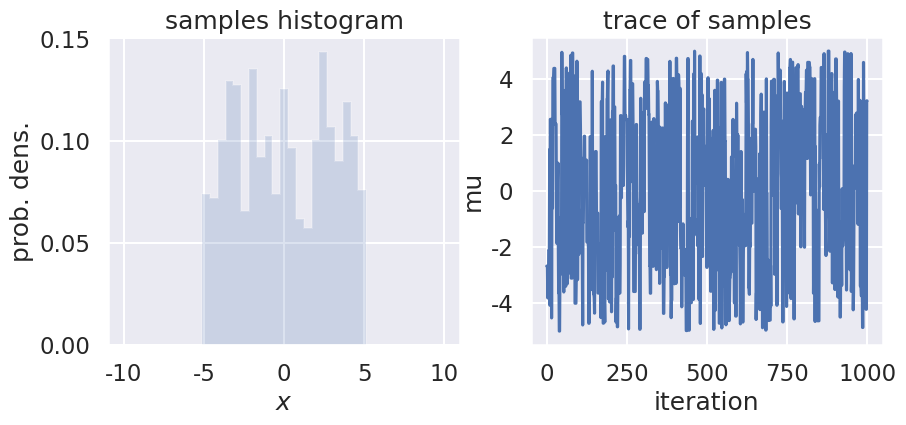
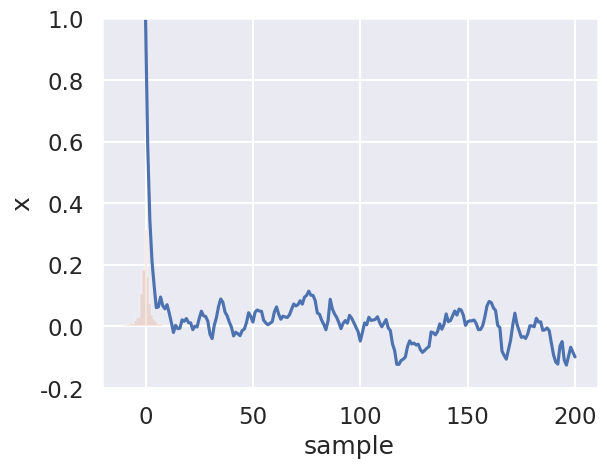
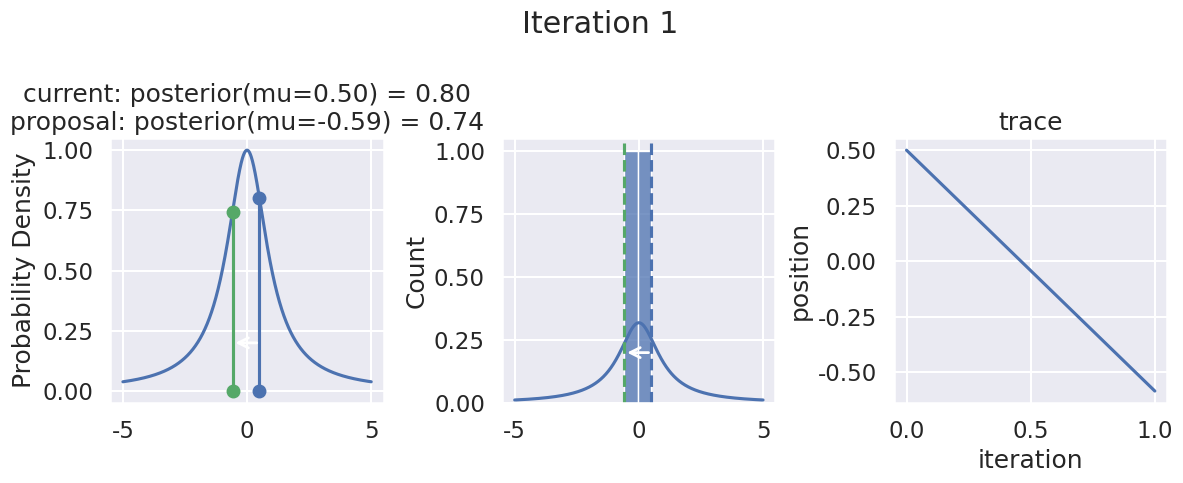
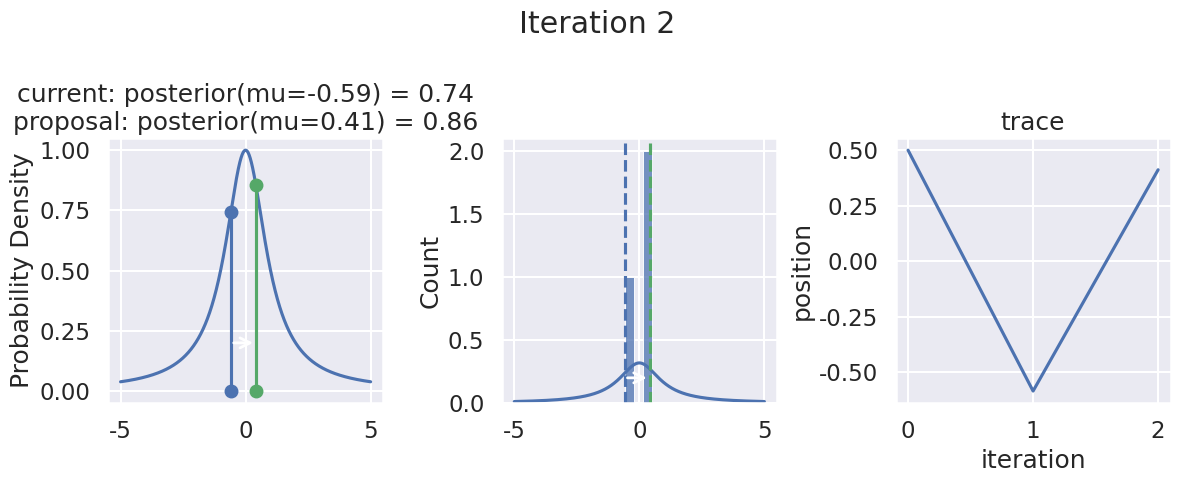
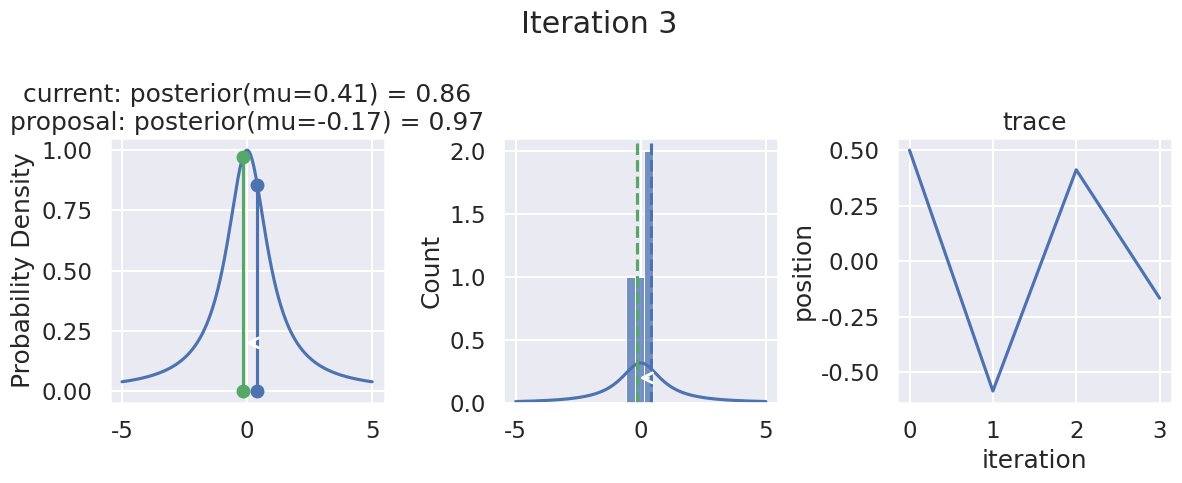
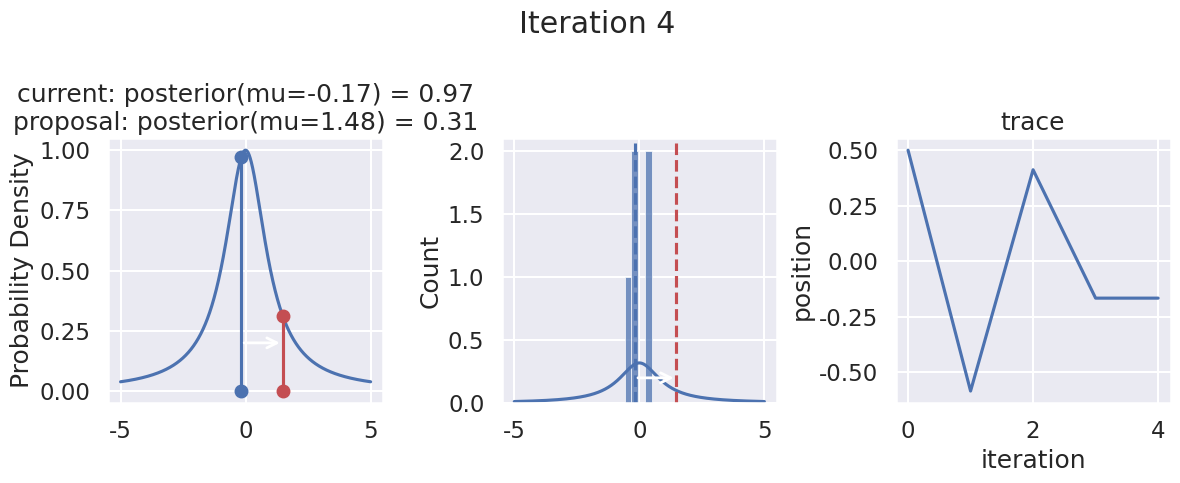
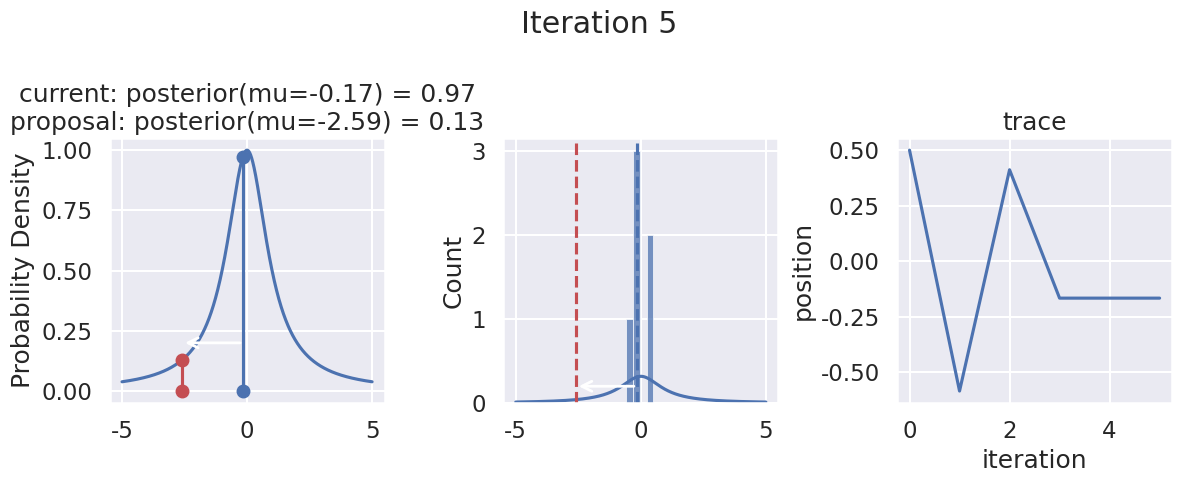
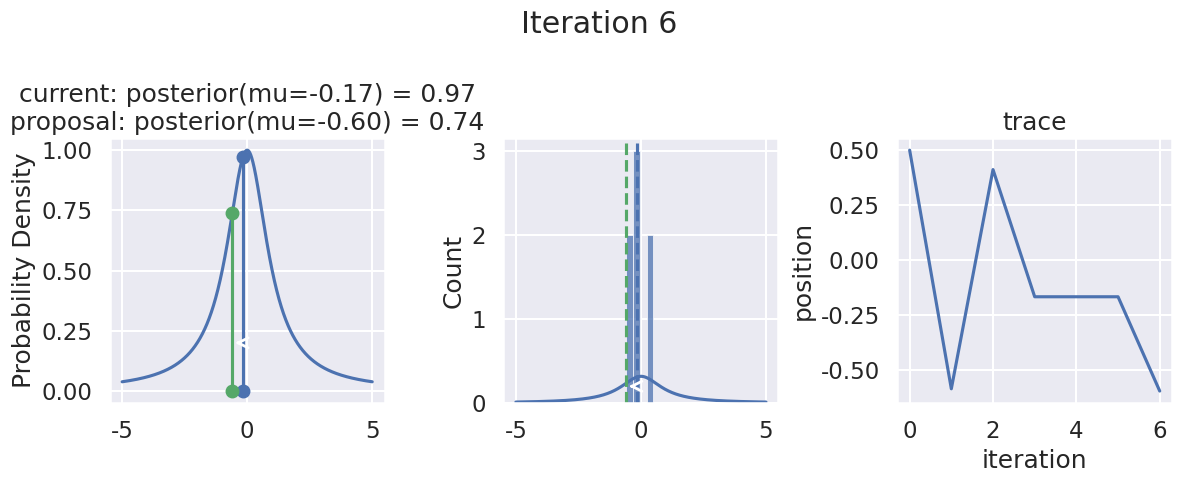
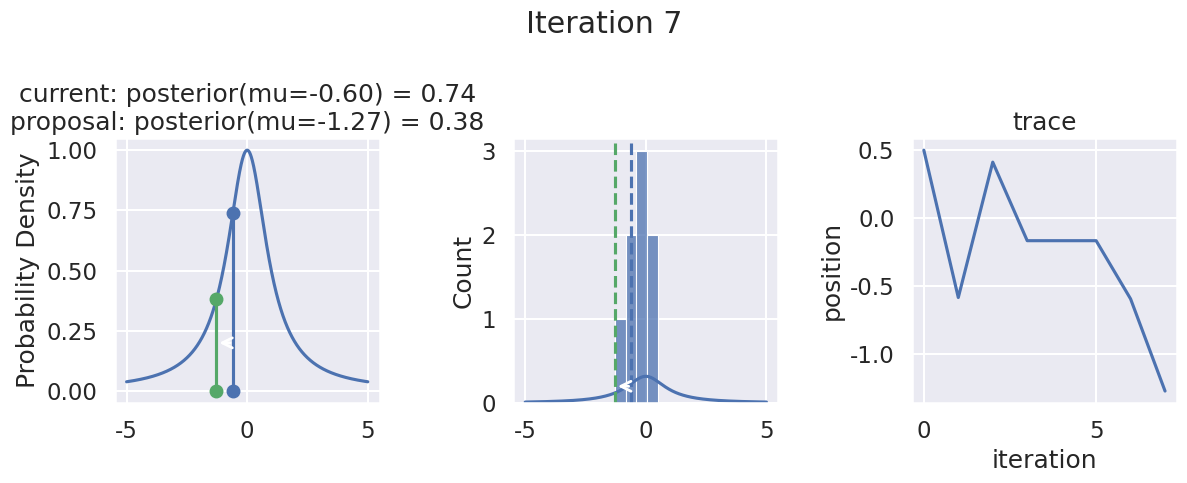
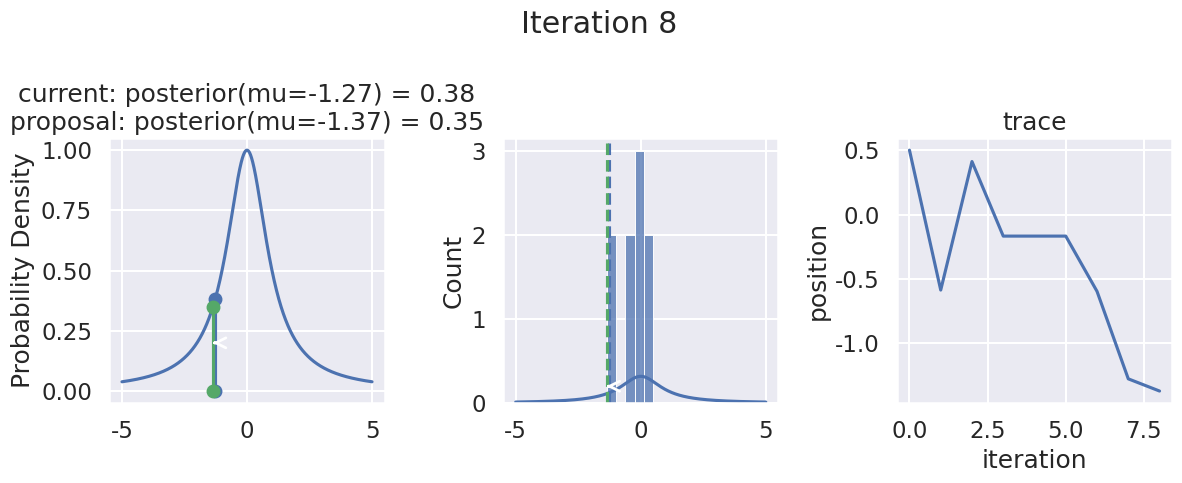
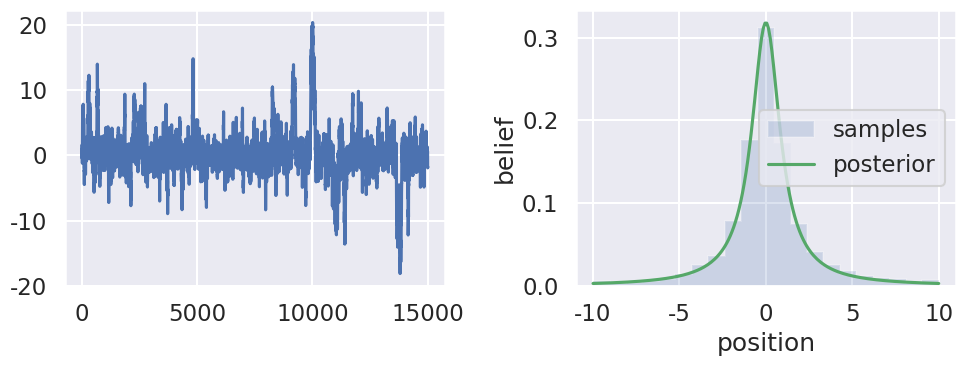

Write Python code to recreate these figures, in order.
#!/usr/bin/env python
# coding: utf-8

# # Exercise: Random walk
# 
# Adapted from the TALENT course on Learning from Data: Bayesian Methods and Machine Learning
# [redacted]
# 
# [redacted]

# ### Import of modules

# In[1]:


import numpy as np
import matplotlib.pyplot as plt
get_ipython().run_line_magic('matplotlib', 'inline')

# Not really needed, but nicer plots
import seaborn as sns
sns.set()
sns.set_context("talk")


# In[2]:


# Modules needed for this exercise
from scipy.stats import norm
from scipy.stats import cauchy


# ## Part 1: Random walk in [-5,5] region
# We will make a random walk in the bounded region [-5,5] according to the following algorithm:
# 1. Start in some position
# 2. Draw a random number from a normal distribution centered at the current position and a width that we set beforehand.
# 3. Move to the proposed position unless it is outside of the region boundaries (in which case we stay at the current position, adding it again to the list of visited positions)

# In[3]:


def sampler(start_pos, no_of_samples=4, proposal_width=.2):
    samples=[]
    current_position = start_pos
    for i in range(no_of_samples):
        # suggest new position
        proposed_position = norm(current_position, proposal_width).rvs()

        accept = (np.abs(proposed_position)<5)
        
        if accept:
            # Update position
            current_position = proposed_position
        
        samples.append(current_position)
        
    return np.array(samples)


# Collect a large number of samples according to the above procedure. Plot a histogram and the trace of the collected samples.

# In[4]:


# for reproducibility
np.random.seed()
samples = sampler(0.,no_of_samples=1000, proposal_width=5)

fig, (ax1, ax2) = plt.subplots(ncols=2, figsize=(10, 4))
ax1.hist(samples, density=True, histtype='stepfilled', alpha=0.2, 
         range=(-10,10),bins=41)
ax1.set(xlabel=r'$x$', ylabel='prob. dens.', title='samples histogram')
ax2.plot(samples)
ax2.set(xlabel='iteration', ylabel='mu', title='trace of samples');


# ### Questions
# 
# * What distribution does the probability density as represented by the histogram resemble?
# * Try increasing and decreasing the number of samples.
# * Study the algorithm closely and find the line where the current position is added again to the list of samples if the proposed position is outside the hard-wall boundary. What happens if you change this so that the proposed step is just ignored and no position gets added to the list of samples for that iteration? 
# * What happens if you try with another proposal distribution, e.g. a uniform one?
# * What happens if you decrease the width of the proposal distribution?

# When answering the last question you probably did find that the proposal changed quite drastically when using the same number of samples, but taking much shorter steps. This is a consequence of the collected samples being *correlated*. 
# 
# We can define the autocorrelation function $\rho(h)$ from the list of samples $X$, where $X_t$ is sample $t$ and $X_{t+h}$ is a shifted version of $X_t$ with $h$ being called the *lag*
# $$
# \rho(h) = \frac{\sum_\mathrm{overlap} \left[ (X_t - \bar{X}) (X_{t+h} - \bar{X})\right]}
# {\sqrt{ \sum_\mathrm{overlap} (X_t - \bar{X})^2 } \sqrt{ \sum_\mathrm{overlap} (X_{t+h} - \bar{X})^2 }}
# $$
# The summation is carried out over the subset of samples that overlap.

# In[5]:


def autocorrelation(chain, max_lag=100):
    dimension = len(chain)
    acors = np.empty(max_lag+1)
    if max_lag > len(chain)/5:
        warnings.warn('max_lag is more than one fifth the chain length')
    # Create a copy of the chain with average zero
    chain1d = chain - np.average(chain)
    for lag in range(max_lag+1):
        unshifted = None
        shifted = chain1d[lag:]
        if 0 == lag:
            unshifted = chain1d
        else:
            unshifted = chain1d[:-lag]
        normalization = np.sqrt(np.dot(unshifted, unshifted))
        normalization *= np.sqrt(np.dot(shifted, shifted))
        acors[lag] = np.dot(unshifted, shifted) / normalization
    return acors


# Study the behavior of the autocorrelation function (ACF) $\rho(h)$ 
# * First, take a minute to get a feeling for the definition of the ACF. Try to describe the operation that is performed in words.
# * What happens when the proposal width is large/small/intermediate?
# * What does it mean when the autocorrelation is large/small?
# * It is often observed that $\rho(h)$ is roughly exponential so that we can define an autocorrelation time $\tau$ according to
# $$
# \rho(h) \sim \exp(-h/\tau).
# $$
# Extract $\tau$ for some different choices of the proposal width.

# In[6]:


import warnings


# In[7]:


acors = autocorrelation(samples,max_lag=200)
fig, ax = plt.subplots()
ax.plot(acors);
ax.set(xlabel='lag', ylabel='autocorrelation', ylim=(-.2, 1));


# In[ ]:





# ## Part 2: MCMC sampling of a Lorentzian pdf using the random walk Metropolis algorithm

# In the previous example we performed a random walk and accepted all steps unless they were outside a hard-wall boundary. This corresponds to a situation where all positions within that region is equally probable, and all positions outside have probability zero. 
# 
# * What pdf does that situation correspond to?
# 
# Now, let us try another situation in which we have some function that tells us the (possibly unnormalized) probability of a given position. We will assume a known, specific form of this pdf, namely a Lorentzian (Cauchy) distribution, but it might just as well be some very complicated function that can only be evaluated numerically. All that is needed is some function that, for each position in the parameter space, returns a probability.
# 
# Let us start by studying the pdf that we will be sampling from using a random walk (using the Metropolis algorithm outlined below). 

# In[8]:


# Draw a number of random samples from the standard Cauchy
r = cauchy.rvs(size=1000)
plt.hist(r, density=True, histtype='stepfilled', alpha=0.2, 
         range=(-10,10),bins=21);


# ### Questions:
# This histogram corresponds to a finite sample from the pdf of a standard Cauchy (Lorentzian)
# $$ 
# p(x | \alpha=0, \beta=1) = \frac{1}{\pi(1+x^2)}, 
# $$
# with mean $\alpha=0$ and FWHM $2\beta = 2$.
# 
# - How does this pdf compare with a standard normal distribution $\mathcal{N}(x;\mu=0,\sigma^2=1)$?
# - What is the function of the optional argument 'density=True' in the 'hist' plot function call in the cell above?
# - What happens if you remove the optional 'range' and 'bins' arguments from the 'hist' plot function call in the cell above?
# - Why? How would this look when plotting a histogram for random samples from a standard normal distribution? 

# Let us turn the posterior into a callable function. We will deliberately remove the normalization to make the point that sampling can be made for an unnormalized pdf:

# In[9]:


def posterior_function(x):
    return 1 / (1+x**2)

def normalized_posterior_function(x):
    return 1 / (np.pi * (1+x**2))


# Now on to the sampling. At first, you define the starting parameter position (can be randomly chosen), let's fix it arbitrarily to:
# 
# ```python
# current_position = 1.
# ```
# 
# Then, you propose to move (jump) from that position somewhere else (that's the Markov part). You can be very dumb or very sophisticated about how you come up with that proposal. The Metropolis sampler is very dumb and just takes a sample from a proposal distribution (here we again choose a normal distribution) centered around your current position (i.e. `current_position`) with a certain standard deviation (`proposal_width`) that will determine how far you propose jumps (here we're using `scipy.stats.norm`):
# 
# ```python
# proposal_position = norm(current_position, proposal_width).rvs()
# ```
# 
# Next, you evaluate whether that's a good place to jump to or not. We quantify this by computing the probability of the proposed position in parameter space, i.e. evaluating the posterior pdf at the proposed position. Usually you would use log probabilities but we omit this here.
# 
# ```python
# # Nominator of Bayes' formula
# p_current = posterior(current_position)
# p_proposal = posterior(proposed_position)
# 
# ```
# 
# Up until now, we essentially have a hill-climbing algorithm that would just propose movements into random directions and only accept a jump if the `proposed_position` has higher likelihood than `current_position`. Eventually we'll get to `x = 0` (or close to it) from where no more moves will be possible. However, we want to get a posterior pdf so we'll also have to sometimes accept moves into the other direction. The key trick is by dividing the two probabilities,
# 
# ```python
# p_accept = p_proposal / p_current
# ```
# 
# we get an acceptance probability. Note that the acceptance probability is obtained by dividing the posterior of proposed parameter setting by the posterior of the current parameter setting. This implies that the posterior pdf does not necessarily need to be normalized, the normalization factor will anyway be canceled out. 
# 
# You can see that if `p_proposal` is larger, that probability will be `> 1` and we'll definitely accept. However, if `p_current` is larger, say twice as large, there'll be a 50% chance of moving there which we will decide by drawing a random number:
# 
# ```python
# accept = np.random.rand() < p_accept
# 
# if accept:
#     # Update position
#     current_position = proposed_position
# 
# ```
# 
# This simple procedure gives us samples from the posterior.

# In[10]:


def sampler(posterior_func, no_of_samples=4, start_position=.5, 
            proposal_width=1., plot=False):
    current_position = start_position
    samples = [current_position]
    for i in range(no_of_samples):
        # suggest new position
        proposed_position = norm(current_position, proposal_width).rvs()

        # Compute posteriors of current and proposed position       
        p_current = posterior_func(current_position)
        p_proposal = posterior_func(proposed_position) 
        
        # Acceptance probability
        # Note that this part will be modified in the Metropolis-Hastings algorithm 
        # for which we also consider asymmetric proposal distributions
        p_accept = p_proposal / p_current
        
        # Accept proposal?
        accept = np.random.rand() < p_accept
        
        # Visualization
        if plot:
            assert no_of_samples < 11, "Too many samples for visualization"
            plot_proposal(posterior_func, current_position, p_current, 
                          proposed_position, p_proposal, accept, samples, i)
        
        if accept:
            # Update position
            current_position = proposed_position
        
        samples.append(current_position)
        
    return np.array(samples)

# Function to display
def plot_proposal(posterior_func, current_position, p_current, 
                  proposed_position, p_proposal, accepted, trace, i):
    from copy import copy
    trace = copy(trace)
    fig, (ax1, ax2, ax3) = plt.subplots(ncols=3, figsize=(12, 5))
    fig.suptitle('Iteration %i' % (i + 1))
    x = np.linspace(-5, 5, 5000)
    color = 'g' if accepted else 'r'
        
    # Plot posterior
    ax1.plot(x, posterior_func(x))
    ax1.plot([current_position] * 2, [0, p_current], marker='o', color='b')
    ax1.plot([proposed_position] * 2, [0, p_proposal], marker='o', color=color)
    ax1.annotate("", xy=(proposed_position, 0.2), xytext=(current_position, 0.2),
                 arrowprops=dict(arrowstyle="->", lw=2.))
    ax1.set(ylabel='Probability Density',             title='current: posterior(mu=%.2f) = %.2f\nproposal: posterior(mu=%.2f) = %.2f'             % (current_position, p_current, proposed_position, p_proposal))
    
    if accepted:
        trace.append(proposed_position)
    else:
        trace.append(current_position)
        
    # Posterior histogram
    ax2.plot(x, normalized_posterior_function(x)) # properly normalized
    sns.histplot(trace, kde=False, ax=ax2)
    ax2.axvline(current_position, color='b', linestyle='--', 
                label='current position')
    ax2.axvline(proposed_position, color=color, linestyle='--', 
                label='proposed position')
    ax2.annotate("", xy=(proposed_position, 0.2), xytext=(current_position, 0.2),
                 arrowprops=dict(arrowstyle="->", lw=2.))

    
    ax3.plot(trace)
    ax3.set(xlabel='iteration', ylabel='position', title='trace')
    plt.tight_layout()


# To visualize the sampling, we'll create plots for some quantities that are computed. Each row below is a single iteration through our Metropolis sampler. 
# 
# The first column displays our unnormalized posterior distribution. This is for visualization only, normally we would not be able to plot a nice curve to show the posterior. Here, we plug in our $x$ proposals. The vertical lines represent our current position in blue and our proposed position in either red or green (rejected or accepted, respectively). 
# 
# The second column is our posterior distribution. Here we are displaying the normalized posterior as the blue curve compared to the normalized histogram of samples (green bars) and the move that was just proposed.
# 
# The third column is our trace (i.e. the posterior samples of visited positions that we're generating). Note that we store a sample at each iteration, irrespective of whether the propsal was accepted or rejected. In the latter situation, we keep the previous position and the line just stays constant.
# 
# Note that we always accept moves to relatively more likely $x$ values (in terms of their posterior density), but only sometimes to relatively less likely $x$ values, as can be seen already in the first iteration, and later in iterations 6, 7, and 8 (the iteration number can be found at the top center of each row).

# In[11]:


np.random.seed(123)
samples = sampler(posterior_function, no_of_samples=8, start_position=.5, proposal_width=1., plot=True);


# Now the magic of MCMC is that you just have to do that for a long time, and the samples that are generated in this way come from the posterior distribution of your model. There is a rigorous mathematical proof that guarantees this, which we won't go into detail here.
# 
# To get a sense of what this produces, lets draw a lot of samples and plot them.

# In[12]:


samples = sampler(posterior_function, no_of_samples=15000, start_position=1.)


# In[13]:


fig, (ax1, ax2) = plt.subplots(ncols=2, figsize=(10, 4))

ax1.plot(samples)
ax.set(xlabel='sample', ylabel='x');

ax2.hist(samples[500:], density=True, histtype='stepfilled', alpha=0.2, 
         range=(-10,10), bins=21, label='samples')
x = np.linspace(-10., 10., 200)
ax2.plot(x, normalized_posterior_function(x), 'g', label='posterior')
ax2.set(xlabel='position', ylabel='belief');
ax2.legend();
plt.tight_layout()


# The plot in the left panel is usually called the trace. To get an approximation of the posterior (the reason why we're doing all this), we simply take the histogram of this trace. That histogram is shown in the right panel which then represents our **belief** in the probability density for different `positions`. For comparison we also show (green line) the properly normalized posterior pdf, for which we had a known analytical form in this case.

# ### Questions / tasks
# * Add functionality to extract the acceptance rate (i.e. the fraction of proposed steps that are accepted).
# * Print the acceptance rate and plot the autocorrelation function / autocorrelation time when performing the following studies:
# * Based mainly on empirical studies, Roberts, Gelman, and Gilks (1997) recommend calibrating the acceptance rate to about 25% for a high-dimensional model, and to about 50% for models of one or two dimensions. How can you calibrate the acceptance rate of your MCMC sampler?
# * Try to sample from some other posterior pdf.
# * What happens when you change the proposal distribution: 
#     * Using a different proposal distribution?
#     * What happens if you make it asymmetric around the 'current_position'?
#     * What happens if you stick to the normal distribution as a proposal distribution, but change its width?
# * How would you define that a MCMC algorithm works? What is the property that you are after?
# * The Metropolis algorithm works because it has three properties:
#     * It is _irreducible_
#     * It is _aperiodic_
#     * It is _positive recurrent_
#     
#   What do you think that these properties mean?
# 

# ### Optional task: log probabilities
# Since one often encounters very small probabilities when sampling from some pdf it is usually a good idea to work with log probabilities instead.
# * Modify the code above to employ log-probabilities instead.

# ## Part 3: Detailed balance and the Metropolis-Hastings algorithm

# ### Questions / tasks
# * Write an expression for the Metropolis acceptance probability, $\alpha(X_t, X_{t+1})$, that describes the probability of accepting a proposed step from $X_t$ to $X_{t+1}$. Use the notation $p(X_t | D, I)$ for the probability of drawing sample $X_t$ from the posterior and analogous for $p(X_{t+1} | D, I)$.
# 
# Let us introduce the notation $q(X_{t+1} | X_t)$ for the probability (pdf) for proposing a step from position $X_t$ to $X_{t+1}$.
# * What does $q(X_{t+1} | X_t)$ correspond to in the above example?
# 
# From these two quantities, $q(X_{t+1} | X_t)$ and $\alpha(X_t, X_{t+1})$, it is possible to define a transition kernel
# $$
# p(X_{t+1}|X_t) = q(X_{t+1} | X_t) \alpha(X_t, X_{t+1})
# $$
# * Why do you think that is called a _transition kernel_?
# 
# Our definition of the acceptance probability implies _detailed balance_
# $$
# p(X_t | D, I) p(X_{t+1}|X_t) = p(X_{t+1} | D, I) p(X_t|X_{t+1}),
# $$
# * Why do you think that this property is called detailed balance? Can you make an analogy with thermodynamic equilibrium for e.g. a collection of hydrogen atoms?
# 
# In this exercise we have considered the Metropolis algorithm, proposed by Metropolis _et al._ in 1953. Hastings (1970) generalized the algorithm to include asymmetric proposal distributions. The single consequence of this generalization is a modification of the acceptance probability $\alpha(X_t, X_{t+1})$.
# * How is the acceptance probability $\alpha(X_t, X_{t+1})$ modified when allowing for asymmetric proposal distributions?
# * Try to make this change in the code above and try with both symmetric and asymmetric proposal distributions. For an asymmetric proposal distribution you could use a log normal pdf (which is available from scipy.stats).

# In[ ]:




